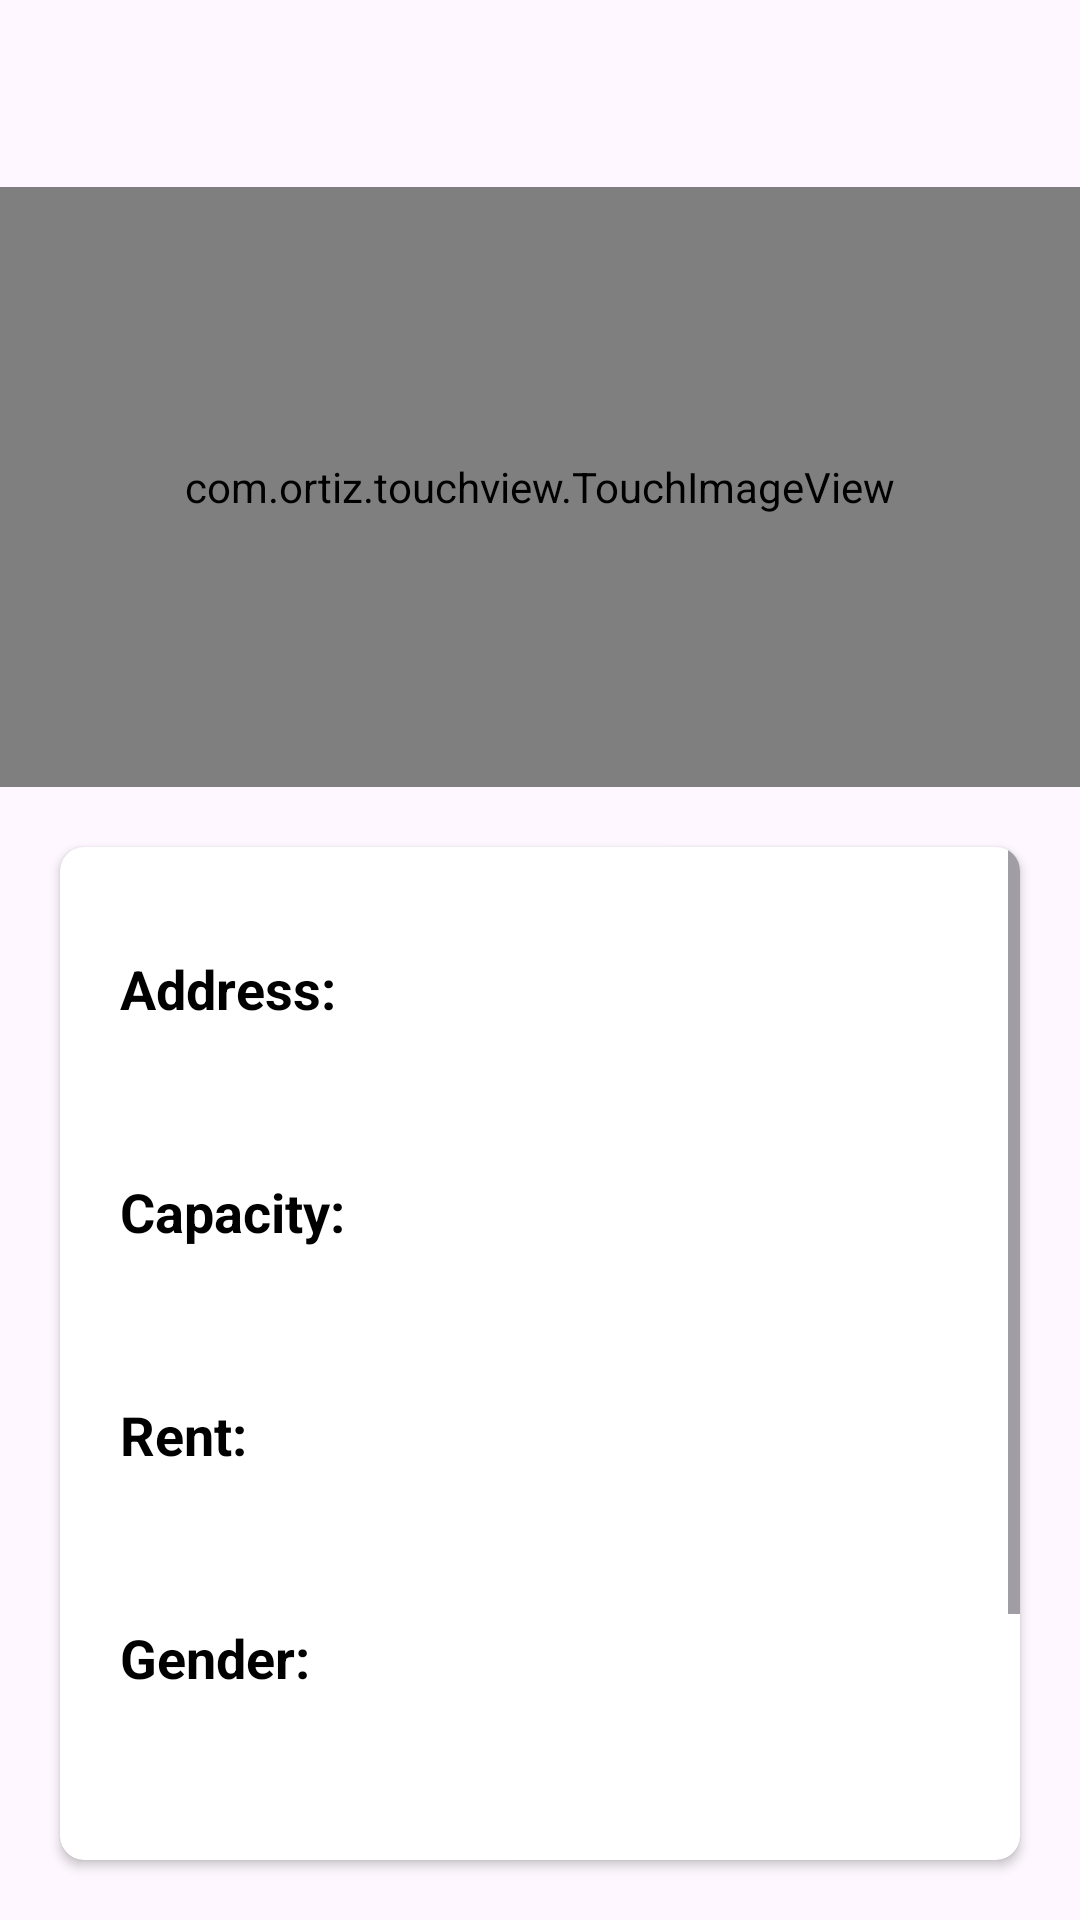

Write the Android layout XML for this screen, with the resource values it uses.
<!-- AndroidManifest.xml: application theme Theme.HostelFInder -->
<!-- res/layout/activity_details.xml -->
<?xml version="1.0" encoding="utf-8"?>
<LinearLayout
    xmlns:android="http://schemas.android.com/apk/res/android"
    xmlns:app="http://schemas.android.com/apk/res-auto"
    xmlns:tools="http://schemas.android.com/tools"
    android:layout_width="match_parent"
    android:layout_height="match_parent"
    android:orientation="vertical"
    tools:context=".DetailsActivity">

    <TextView
        android:layout_width="wrap_content"
        android:layout_height="wrap_content"
        android:id="@+id/nmHostel"
        android:layout_marginTop="15dp"
        android:text=""
        android:textSize="24sp"
        android:layout_gravity="center"
        android:textStyle="bold"
        android:textColor="@color/black"
        android:layout_marginBottom="15dp"/>

    <com.ortiz.touchview.TouchImageView
        android:layout_width="400dp"
        android:layout_height="200dp"
        android:id="@+id/hostelImg"
        android:padding="8dp"
        android:layout_gravity="center"
        android:clickable="true"
        android:scaleType="centerCrop"/>

    <androidx.cardview.widget.CardView

        android:layout_width="match_parent"
        android:layout_height="wrap_content"
        android:layout_margin="20dp"
        app:cardCornerRadius="8dp"
        android:background="#f5f5f5"
       >
        <ScrollView
            android:layout_width="match_parent"
            android:layout_height="wrap_content">

        <LinearLayout
            android:layout_width="match_parent"
            android:layout_height="wrap_content"
            android:orientation="vertical">



        <LinearLayout
            android:layout_width="wrap_content"
            android:layout_height="wrap_content"
            android:orientation="horizontal"
           >
            <TextView
                android:layout_width="match_parent"
                android:layout_height="wrap_content"
                android:layout_marginTop="10dp"
                android:text="Address:"
                android:textStyle="bold"
                android:padding="20dp"
                android:layout_gravity="center"
                android:textColor="@color/black"
                android:textSize="18sp"
                tools:ignore="HardcodedText" />
            <TextView
                android:id="@+id/addHostel"
                android:layout_width="match_parent"
                android:layout_height="wrap_content"
                android:layout_marginTop="10dp"
                android:layout_marginStart="10dp"
                android:padding="20dp"
                android:layout_gravity="center"
                android:textColor="@color/black"
                android:textSize="18sp"
                />

        </LinearLayout>

        <LinearLayout
            android:layout_width="wrap_content"
            android:layout_height="wrap_content"
            android:orientation="horizontal"
            >
            <TextView
                android:layout_width="match_parent"
                android:layout_height="wrap_content"
                android:layout_marginTop="10dp"
                android:text="Capacity:"
                android:textStyle="bold"
                android:padding="20dp"
                android:layout_gravity="center"
                android:textColor="@color/black"
                android:textSize="18sp"
                />
            <TextView
                android:id="@+id/capacity"
                android:layout_width="match_parent"
                android:layout_height="wrap_content"
                android:layout_marginTop="10dp"
                android:layout_marginStart="10dp"
                android:padding="20dp"
                android:layout_gravity="center"
                android:textColor="@color/black"
                android:textSize="18sp"
                />

        </LinearLayout>

        <LinearLayout
            android:layout_width="wrap_content"
            android:layout_height="wrap_content"
            android:orientation="horizontal">
            <TextView
                android:layout_width="match_parent"
                android:layout_height="wrap_content"
                android:layout_marginTop="10dp"
                android:text="Rent:"
                android:textStyle="bold"
                android:padding="20dp"
                android:layout_gravity="center"
                android:textColor="@color/black"
                android:textSize="18sp" />
            <TextView
                android:id="@+id/rent"
                android:layout_width="match_parent"
                android:layout_height="wrap_content"
                android:layout_marginTop="10dp"
                android:layout_marginStart="10dp"
                android:padding="20dp"
                android:layout_gravity="center"
                android:textColor="@color/black"
                android:textSize="18sp" />

        </LinearLayout>

        <LinearLayout
            android:layout_width="wrap_content"
            android:layout_height="wrap_content"
            android:orientation="horizontal">
            <TextView
                android:layout_width="match_parent"
                android:layout_height="wrap_content"
                android:layout_marginTop="10dp"
                android:text="Gender:"
                android:textStyle="bold"
                android:padding="20dp"
                android:layout_gravity="center"
                android:textColor="@color/black"
                android:textSize="18sp" />
            <TextView
                android:id="@+id/gender"
                android:layout_width="match_parent"
                android:layout_height="wrap_content"
                android:layout_marginTop="10dp"
                android:layout_marginStart="10dp"
                android:padding="20dp"
                android:layout_gravity="center"
                android:textColor="@color/black"
                android:textSize="18sp" />

        </LinearLayout>

        <LinearLayout
            android:layout_width="wrap_content"
            android:layout_height="wrap_content"
            android:orientation="horizontal">
            <TextView
                android:layout_width="match_parent"
                android:layout_height="wrap_content"
                android:layout_marginTop="10dp"
                android:text="Contact:"
                android:textStyle="bold"
                android:padding="20dp"
                android:layout_gravity="center"
                android:textColor="@color/black"
                android:textSize="18sp" />
            <TextView
                android:id="@+id/contact"
                android:layout_width="match_parent"
                android:layout_height="wrap_content"
                android:layout_marginTop="10dp"
                android:layout_marginStart="10dp"
                android:padding="20dp"
                android:layout_gravity="center"
                android:autoLink="phone"
                android:linksClickable="true"
                android:textColor="@color/black"
                android:textSize="18sp" />

        </LinearLayout>
            <LinearLayout
                android:layout_width="wrap_content"
                android:layout_height="wrap_content"
                android:orientation="horizontal">
                <TextView
                    android:layout_width="match_parent"
                    android:layout_height="wrap_content"
                    android:layout_marginTop="10dp"
                    android:text="View Location:"
                    android:textStyle="bold"
                    android:padding="20dp"
                    android:layout_gravity="center"
                    android:textColor="@color/black"
                    android:textSize="18sp" />
                <TextView
                    android:id="@+id/clickHereText"
                    android:layout_width="match_parent"
                    android:layout_height="wrap_content"
                    android:layout_marginTop="10dp"
                    android:layout_marginStart="10dp"
                    android:padding="20dp"
                    android:text="Click here"
                    android:layout_gravity="center"
                    android:textColor="@android:color/holo_blue_light"
                    android:linksClickable="true"
                    android:textSize="18sp" />
            </LinearLayout>

        </LinearLayout>

        </ScrollView>

    </androidx.cardview.widget.CardView>



</LinearLayout>
<!-- resources referenced by this layout -->
<resources>
  <color name="black">#FF000000</color>
  <style name="Theme.HostelFInder" parent="Base.Theme.HostelFInder" />
  <style name="Base.Theme.HostelFInder" parent="Theme.Material3.DayNight.NoActionBar">
          
          
      </style>
</resources>
